Run: headless pygame with SDL's dummy video driver; simulated clock (each Clock.tick advances the game by its frame time, no real sleeping); random seed 0; keys injected as events and as key.get_pressed() state; no mouse input.
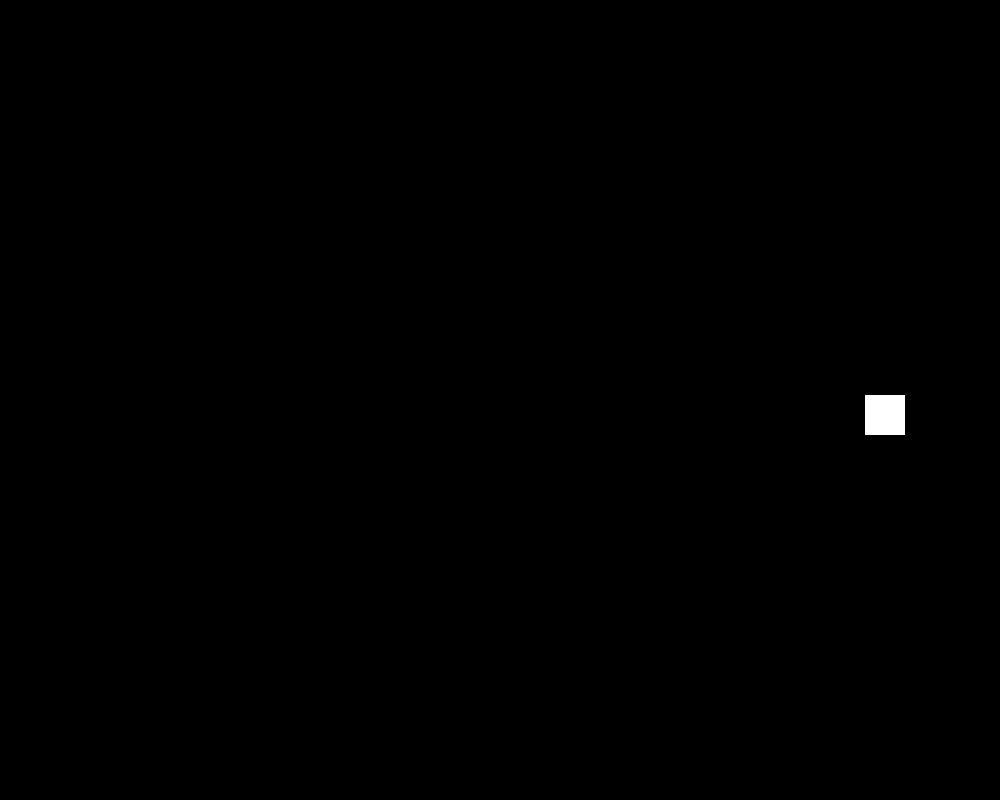
Frame 1 of 4 · flips 1–60 · no input
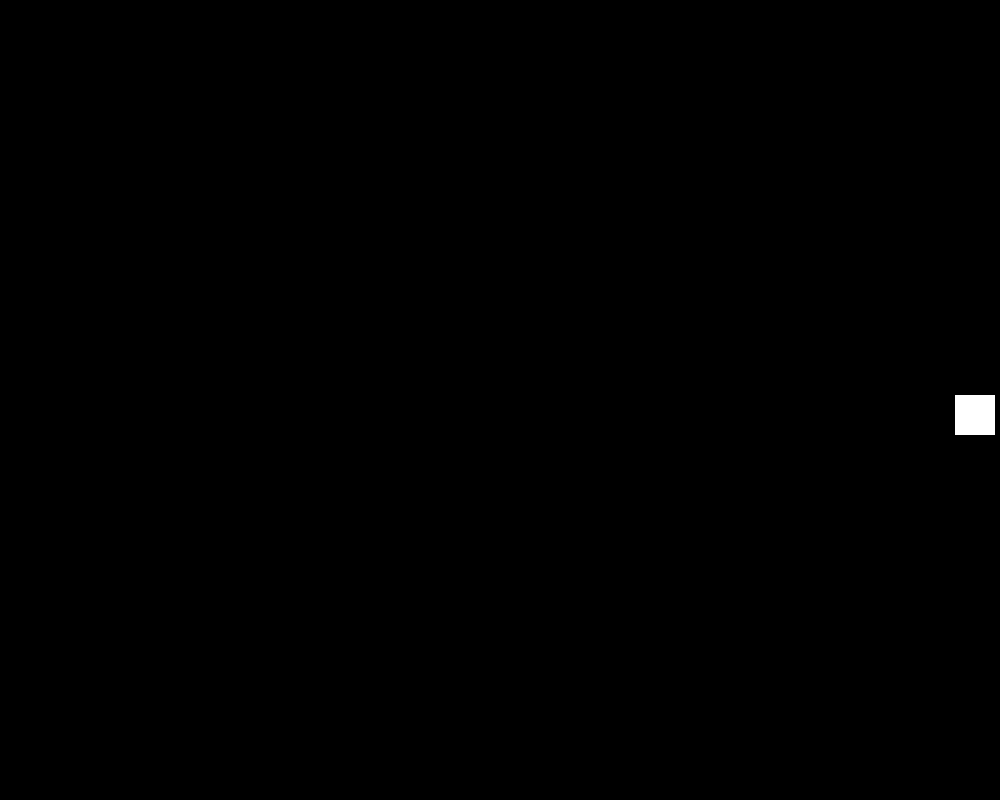
Frame 2 of 4 · flips 61–180 · tapped SPACE, RETURN · held RIGHT (→), D
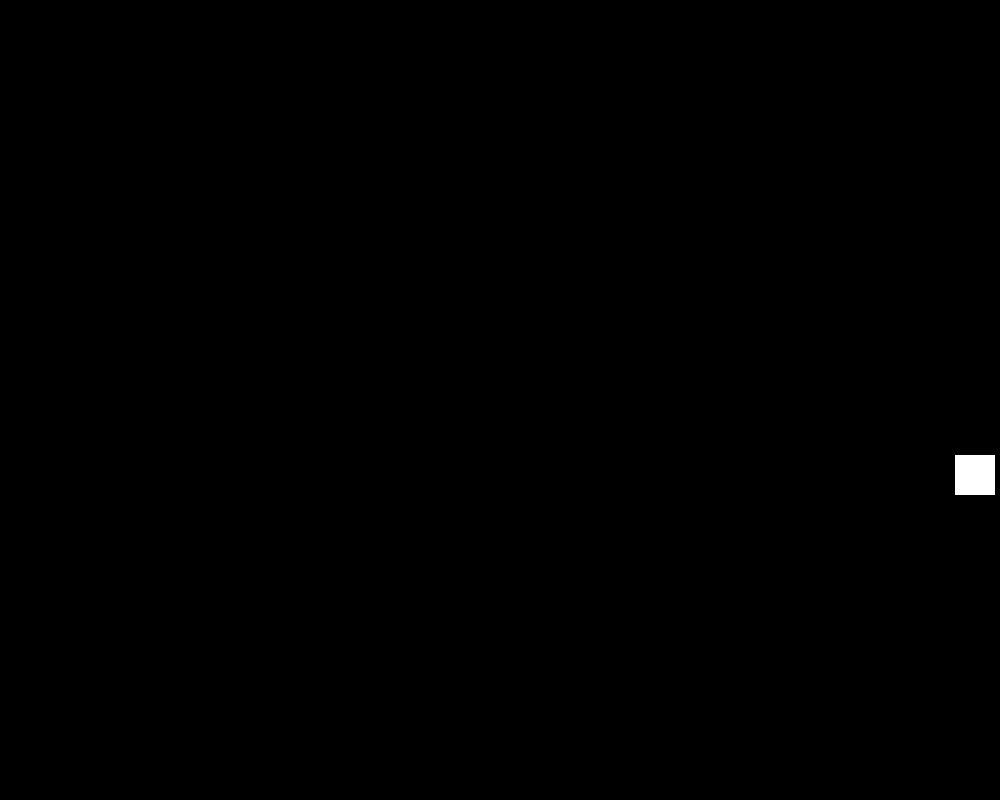
Frame 3 of 4 · flips 181–300 · held DOWN (↓), S
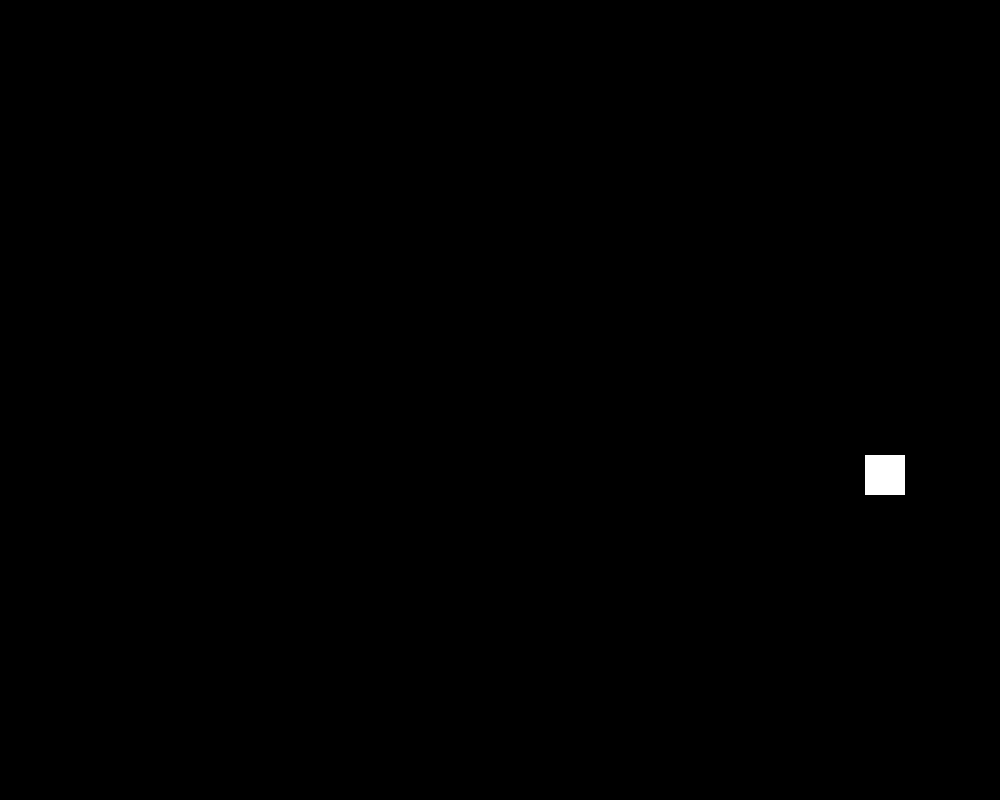
Frame 4 of 4 · flips 301–420 · held LEFT (←), A, UP (↑), W

The pygame program that drew these frames:

#
# Personaje
#

import pygame
import sys
from pygame.locals import *
from random import randint

pygame.init()
ventana = pygame.display.set_mode((1000,800))
pygame.display.set_caption("Laberinto")
colorFondo = (0, 0, 0)
colorFigura = (255,255,255)

posX, posY = randint(1,900), randint(1,700)
velocidad = 15

def movimiento():
    global posX, posY
    global velocidad
    key = pygame.key.get_pressed()
    if key[pygame.K_a] or key[pygame.K_LEFT] == True:
        posX -= velocidad
        if posX < 0:
            posX = 0
    elif key[pygame.K_d] or key[pygame.K_RIGHT] == True:
        posX += velocidad
        if posX > (1000 - 40):
            posX = (1000 - 40)
    elif key[pygame.K_w] or key[pygame.K_UP]== True:
        posY -= velocidad
        if posY < 0:
            posY = 0
    elif key[pygame.K_s] or key[pygame.K_DOWN]== True:
        posY += velocidad
        if posY > (800 - 40):
            posY = (800 - 40)


run = True
while run:
    ventana.fill(colorFondo)
    pygame.draw.rect(ventana, colorFigura, (posX, posY, 40, 40))
    #movimiento
    for evento in pygame.event.get():
        if evento.type == QUIT:
            pygame.quit()
            sys.exit()
        movimiento()
    pygame.display.update()
